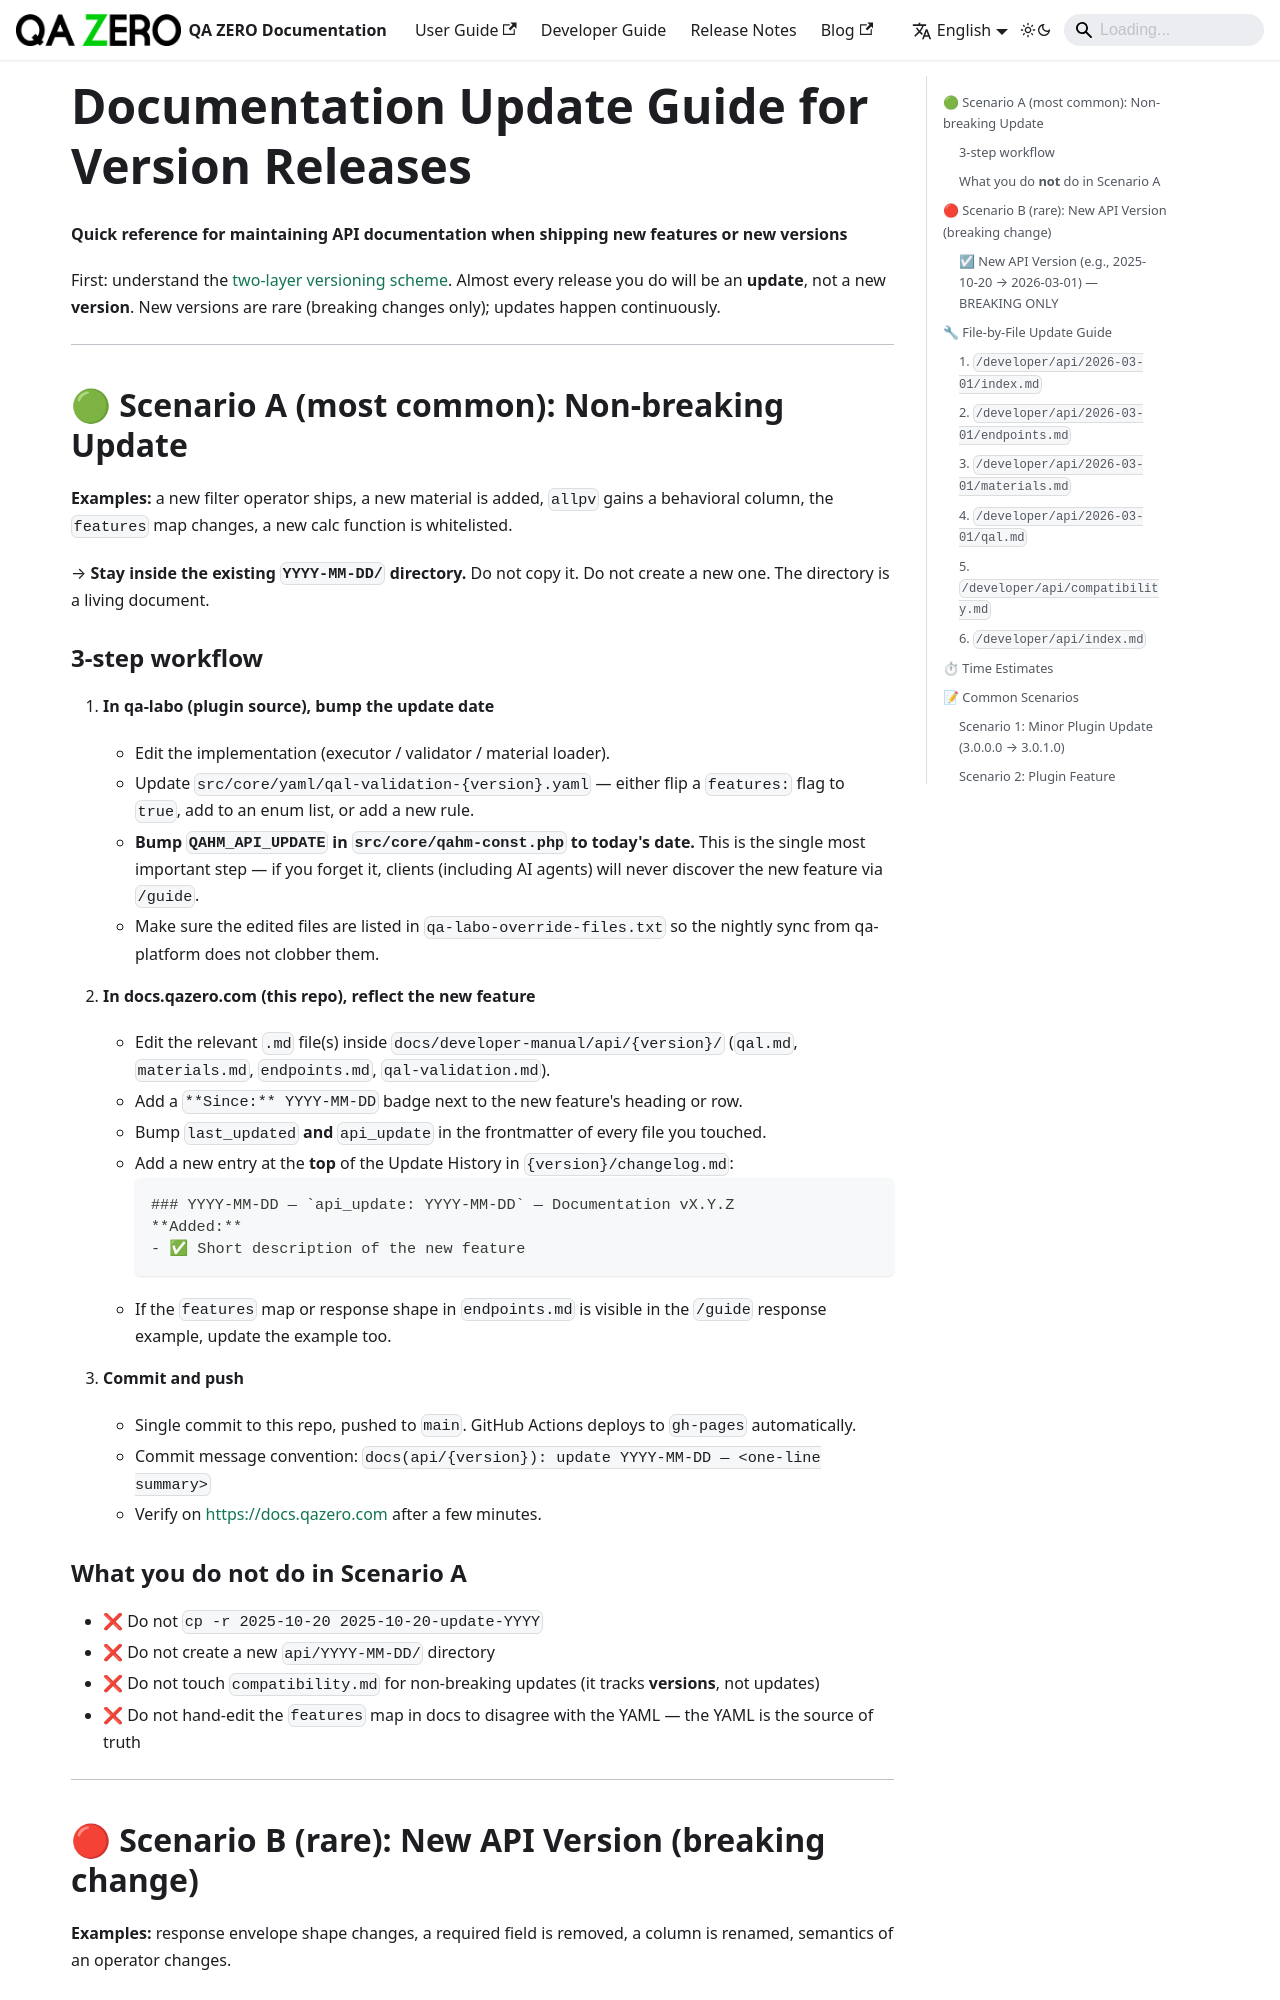

repository: quarka-org/docs.qazero.com · page: docs/developer-manual/api/RELEASE_UPDATE_GUIDE/index.html · generator: docusaurus

# Documentation Update Guide for Version Releases

**Quick reference for maintaining API documentation when shipping new features or new versions**

First: understand the [two-layer versioning scheme](./VERSION_MANAGEMENT.md#two-layer-versioning-version--update). Almost every release you do will be an **update**, not a new **version**. New versions are rare (breaking changes only); updates happen continuously.

---

## 🟢 Scenario A (most common): Non-breaking Update

**Examples:** a new filter operator ships, a new material is added, `allpv` gains a behavioral column, the `features` map changes, a new calc function is whitelisted.

→ **Stay inside the existing `YYYY-MM-DD/` directory.** Do not copy it. Do not create a new one. The directory is a living document.
